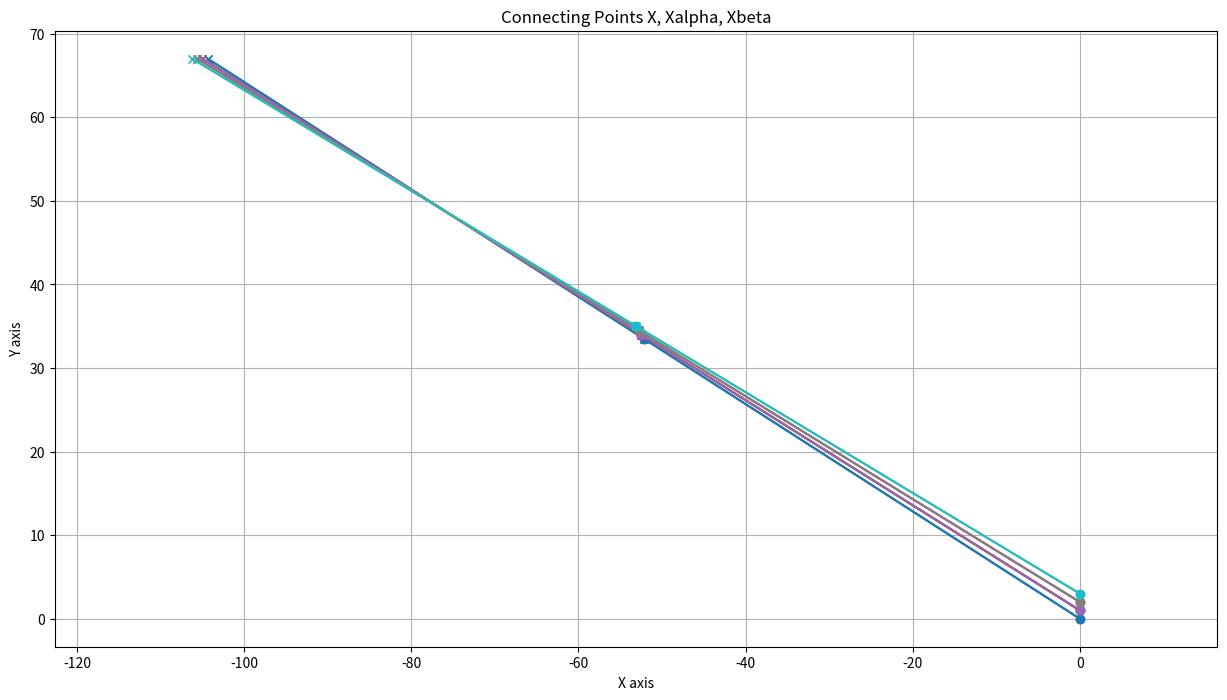

The matplotlib source for this figure:
import numpy as np
import matplotlib.pyplot as plt
import math

a = 62
b = 62
c = 70


c_length = [70, 70, 69, 69, 69, 69, 68, 68, 68, 67, 67]
Y = []
for c in c_length:
    Y.append(70 - c)

X = []
for y in Y:
    x = 0
    X.append(x)
# print(X)

alphaArr = []
alphaMainArr = []
alphaBaseArr = []
betaArr = []
betaBottomArr = []
palAlphaGaitTIM = []
palBetaGaitTIM = []

def cal_alpha_main(x, y):
    return math.degrees(math.acos((a*a + (c - y)**2 + x*x - b*b)/(2*a*math.sqrt((c - y)**2 + x*x))))

def cal_alpha_base(x, y):
    if c - y == 0:
        return 90  # or handle it appropriately
    return math.degrees(math.atan(x / (c - y)))

def cal_beta(x, y):
    return math.degrees(math.acos((a*a + b*b - (c - y)**2 - x*x)/(2*a*b)))

def cal_point_beta(x, y, deg):
    x_beta = x + b*math.cos(math.radians(deg))
    y_beta = y + b*math.sin(math.radians(deg))
    return x_beta, y_beta

def cal_point_alpha(x, y, deg):
    x_alpha = x + a*math.cos(math.radians(deg))
    y_alpha = y + a*math.sin(math.radians(deg))
    XAlphaArr.append(x_alpha)
    YAlphaArr.append(y_alpha)

def convert_to_time(value):
    return (value / 90) + 0.5

def convert_to_TIM(value):
    return round((1000 * (value / 20)))

def check_continuity(arr):
    n = len(arr)
    if n < 2:
        return []  # Không có đủ phần tử để kiểm tra

    results = []
    start = 0

    for i in range(1, n):
        # Kiểm tra nếu đoạn hiện tại không còn liên tục tăng hoặc giảm
        if (arr[i] > arr[i - 1] and arr[start] > arr[start + 1]) or \
           (arr[i] < arr[i - 1] and arr[start] < arr[start + 1]):
            results.append((arr[start], arr[i - 1]))  # Lưu đoạn liên tục trước đó
            start = i - 1  # Bắt đầu đoạn mới

    # Thêm đoạn cuối cùng
    results.append((arr[start], arr[-1]))
    return results


for i in range(len(X)):
    alphaMain = cal_alpha_main(X[i], Y[i])
    alphaBase = cal_alpha_base(X[i], Y[i])
    # beta = (cal_beta(X[i], Y[i])) 
    beta = 180 - (cal_beta(X[i], Y[i])) # use for opposite motor
    # alpha = (90 - (alphaMain - alphaBase)) 
    alpha = 180 - (90 - (alphaMain - alphaBase)) # use for opposite motor
    betaBottom = 180 - abs(beta - alpha)
    alphaTIM = convert_to_TIM(convert_to_time(alpha))
    betaTIM = convert_to_TIM(convert_to_time(beta))

    alphaMainArr.append(alphaMain)
    alphaBaseArr.append(alphaBase)
    betaArr.append(beta)
    alphaArr.append(alpha)
    betaBottomArr.append(betaBottom)
    palAlphaGaitTIM.append(alphaTIM)
    palBetaGaitTIM.append(betaTIM)

# print(alphaMainArr)
# print()
# print(alphaBaseArr)
# print()
# print(alphaArr)
# print()
# print(betaArr)
# print()
# print(betaBottomArr)
print(f"int halfOutsidePalAlphaGaitTIM[] = {{{', '.join(map(str, palAlphaGaitTIM))}}};")
print(f"int halfOutsidePalBetaGaitTIM[] = {{{', '.join(map(str, palBetaGaitTIM))}}};")
print()

# Kiểm tra tính liên tục
alpha_continuity = check_continuity(palAlphaGaitTIM)
beta_continuity = check_continuity(palBetaGaitTIM)

# In kết quả
print("Liên tục của palAlphaGaitTIM:")
for segment in alpha_continuity:
    print(f"Từ {segment[0]} đến {segment[1]}")

print("\nLiên tục của palBetaGaitTIM:")
for segment in beta_continuity:
    print(f"Từ {segment[0]} đến {segment[1]}")

XAlphaArr = []
YAlphaArr = []

XBetaArr = []
YBetaArr = []

for i in range(len(X)): 
    x_beta, y_beta = cal_point_beta(X[i], Y[i], betaBottomArr[i])
    cal_point_alpha(x_beta, y_beta, alphaArr[i])
    XBetaArr.append(x_beta)
    YBetaArr.append(y_beta)

# print(XAlphaArr) 
# print()
# print(YAlphaArr)
# print()
# print(XBetaArr) 
# print()
# print(YBetaArr)


# colors = np.linspace(0, 1, len(X))  # Linearly spaced values for the colormap

# # Create a scatter plot with the colormap
# plt.scatter(XBetaArr, YBetaArr, c=colors, cmap='viridis')  # `c` specifies color, `cmap` specifies the colormap

# # Label the axes
# plt.xlabel("X values")
# plt.ylabel("Y values")

# # Add a title
# plt.title("Scatter Plot with Unique Colors")

# plt.axis("equal")

# # Show colorbar
# plt.colorbar(label='Index Value')

# # Show grid
# plt.grid(True)

# # Show the plot
# plt.show()



plt.figure(figsize=(15, 8))

colors = plt.colormaps["tab10"]

# Plotting connections
for i in range(len(X)):
    color = colors(i / len(X))

    # Connect (X[i], Y[i]) to (XAlphaArr[i], YAlphaArr[i])
    plt.plot([X[i], XBetaArr[i]], [Y[i], YBetaArr[i]], color=color, marker='o')
    
    # Connect (XAlphaArr[i], YAlphaArr[i]) to (XBetaArr[i], YBetaArr[i])
    plt.plot([XAlphaArr[i], XBetaArr[i]], [YAlphaArr[i], YBetaArr[i]], color=color, marker='x')

# Label the axes
plt.xlabel("X axis")
plt.ylabel("Y axis")
plt.title("Connecting Points X, Xalpha, Xbeta")

plt.axis("equal")

# Display the plot
plt.grid(True)
plt.show()




# A = []
# a = 30

# for i in range(10):
#     a += 3
#     A.append(a)

# print(A)